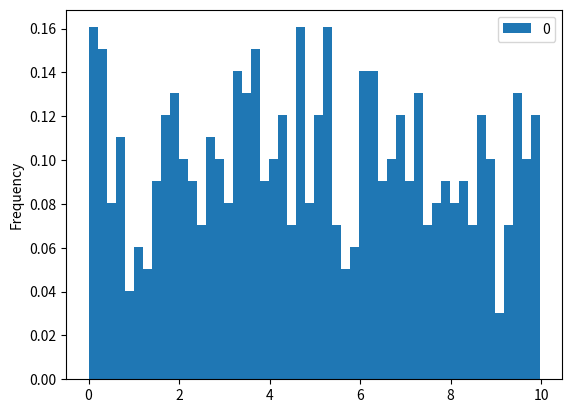

The script that saved this image:

import numpy as np
import pandas as pd
import matplotlib.pyplot as plt
np.random.seed(8)

porosity = np.sort(np.random.uniform(low=0, high=10, size=500))

np.savetxt('porosity.txt', porosity, fmt='%.16f')
df = pd.DataFrame(porosity)

# plt.figure()
df.plot(kind = "hist", density = True, bins = 50)
plt.show()
# df.plot(kind = "kde")
